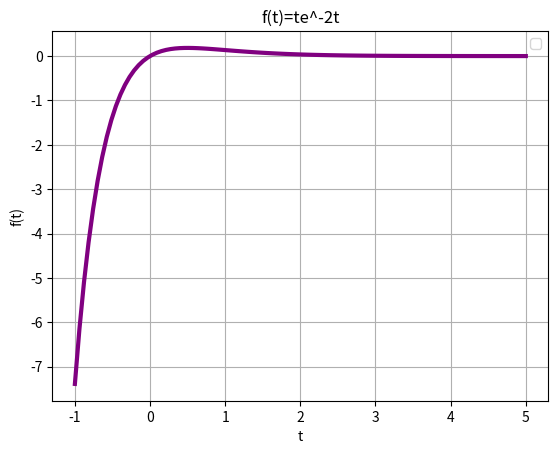

The matplotlib source for this figure:
# 1c
# Jacob Soto Vilchez
import matplotlib.pyplot as plt
import numpy as np
import math as m
t=np.linspace(-1,5,100)
f=t*(m.e**(-2*t))
plt.plot(t,f,linewidth=3,color='purple')
plt.legend()
plt.title('f(t)=te^-2t')
plt.xlabel('t')
plt.ylabel('f(t)')
plt.grid(True)
plt.savefig('graf1c.png')
plt.show()
